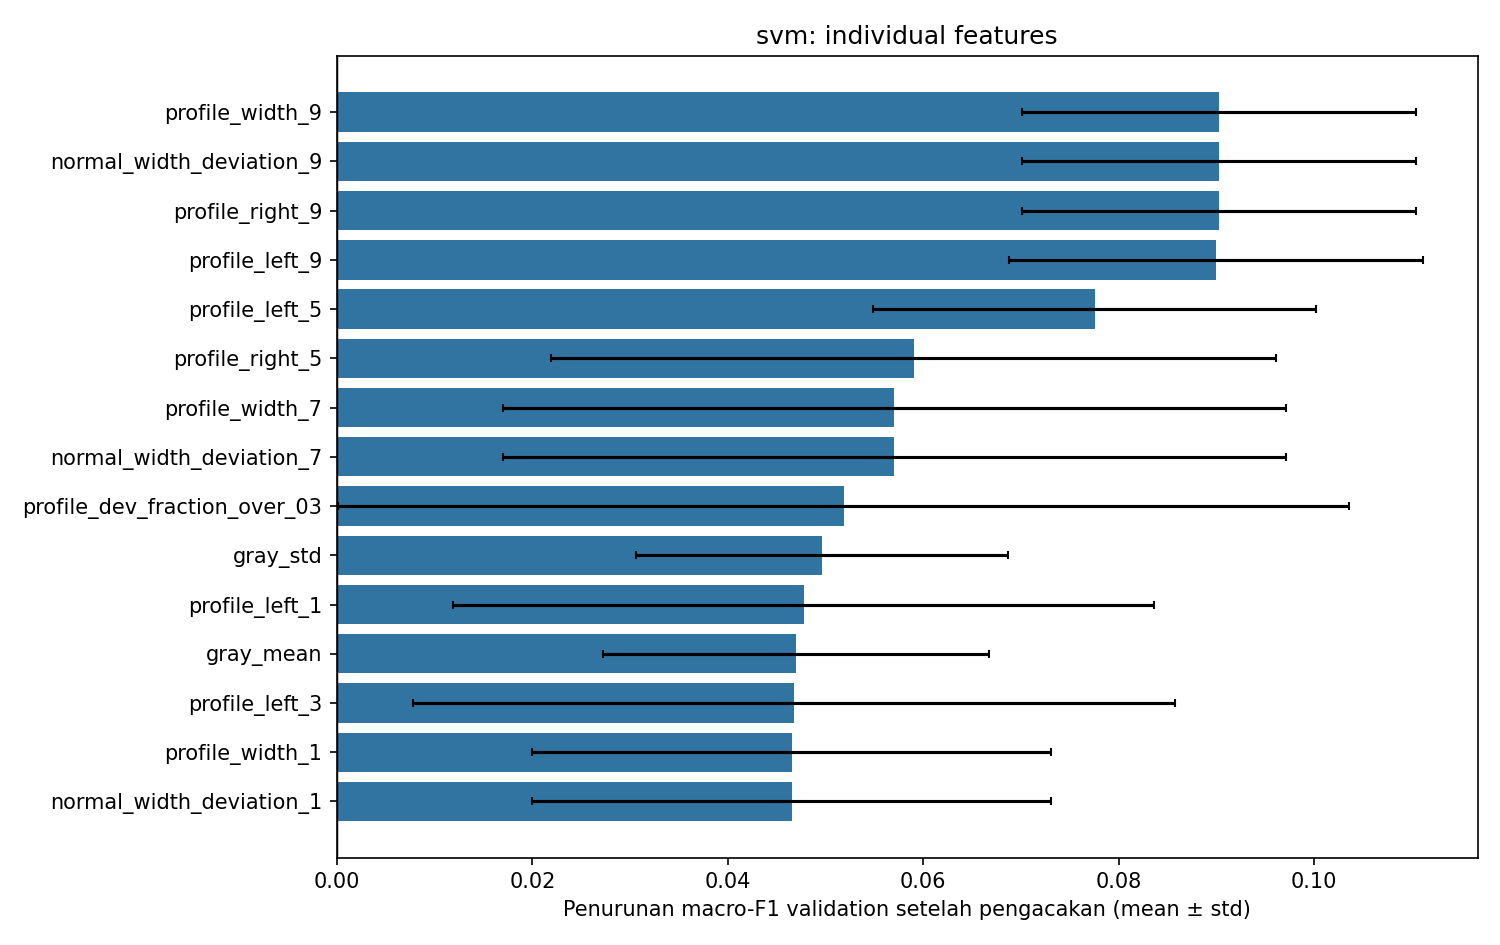

Source data for this figure (header and first rows):
feature, importance_mean, importance_std, baseline_macro_f1, repeats, columns
edge_density, 0.01847, 0.02517, 0.5528, 20, ["edge_density"]
closed_edge_density, 0.005278, 0.01583, 0.5528, 20, ["closed_edge_density"]
profile_valid_fraction, 0.01847, 0.02517, 0.5528, 20, ["profile_valid_fraction"]
profile_width_median, 0.0, 0.0, 0.5528, 20, ["profile_width_median"]
profile_width_iqr, 0.02574, 0.03408, 0.5528, 20, ["profile_width_iqr"]
profile_width_0, 0.03431, 0.02517, 0.5528, 20, ["profile_width_0"]
profile_width_1, 0.04654, 0.02655, 0.5528, 20, ["profile_width_1"]
profile_width_2, 0.02457, 0.03602, 0.5528, 20, ["profile_width_2"]
profile_width_3, 0.02639, 0.02639, 0.5528, 20, ["profile_width_3"]
profile_width_4, 0.04216, 0.02193, 0.5528, 20, ["profile_width_4"]
profile_width_5, 0.03842, 0.01614, 0.5528, 20, ["profile_width_5"]
profile_width_6, 0.0, 0.0, 0.5528, 20, ["profile_width_6"]
profile_width_7, 0.05703, 0.04006, 0.5528, 20, ["profile_width_7"]
profile_width_8, 0.03768, 0.02945, 0.5528, 20, ["profile_width_8"]
profile_width_9, 0.09023, 0.02014, 0.5528, 20, ["profile_width_9"]
profile_left_0, 0.02903, 0.02626, 0.5528, 20, ["profile_left_0"]
profile_left_1, 0.04778, 0.03587, 0.5528, 20, ["profile_left_1"]
profile_left_2, 0.03644, 0.02384, 0.5528, 20, ["profile_left_2"]
profile_left_3, 0.04681, 0.03898, 0.5528, 20, ["profile_left_3"]
profile_left_4, 0.04216, 0.02193, 0.5528, 20, ["profile_left_4"]
profile_left_5, 0.07755, 0.02267, 0.5528, 20, ["profile_left_5"]
profile_left_6, 0.01056, 0.02111, 0.5528, 20, ["profile_left_6"]
profile_left_7, 0.01547, 0.04877, 0.5528, 20, ["profile_left_7"]
profile_left_8, 0.04068, 0.01356, 0.5528, 20, ["profile_left_8"]
profile_left_9, 0.08995, 0.0212, 0.5528, 20, ["profile_left_9"]
profile_right_0, 0.02903, 0.02626, 0.5528, 20, ["profile_right_0"]
profile_right_1, 0.02375, 0.02626, 0.5528, 20, ["profile_right_1"]
profile_right_2, 0.02639, 0.02639, 0.5528, 20, ["profile_right_2"]
profile_right_3, 0.008169, 0.02511, 0.5528, 20, ["profile_right_3"]
profile_right_4, 0.02699, 0.02619, 0.5528, 20, ["profile_right_4"]
profile_right_5, 0.059, 0.03712, 0.5528, 20, ["profile_right_5"]
profile_right_6, 0.00226, 0.009852, 0.5528, 20, ["profile_right_6"]
profile_right_7, 0.03544, 0.03333, 0.5528, 20, ["profile_right_7"]
profile_right_8, 0.00125, 0.02817, 0.5528, 20, ["profile_right_8"]
profile_right_9, 0.09023, 0.02014, 0.5528, 20, ["profile_right_9"]
label_found, 0.0, 0.0, 0.5528, 20, ["label_found"]
label_coverage, 0.0, 0.0, 0.5528, 20, ["label_coverage"]
label_area_ratio, 0.0, 0.0, 0.5528, 20, ["label_area_ratio"]
label_angle_relative_deg, 0.0, 0.0, 0.5528, 20, ["label_angle_relative_deg"]
label_angle_valid, 0.0, 0.0, 0.5528, 20, ["label_angle_valid"]
glcm_contrast_h, 0.03475, 0.03484, 0.5528, 20, ["glcm_contrast_h"]
glcm_homogeneity_h, 0.0, 0.0, 0.5528, 20, ["glcm_homogeneity_h"]
glcm_asm_h, 0.01583, 0.02419, 0.5528, 20, ["glcm_asm_h"]
glcm_energy_h, 0.01847, 0.02517, 0.5528, 20, ["glcm_energy_h"]
glcm_contrast_v, 0.03965, 0.03303, 0.5528, 20, ["glcm_contrast_v"]
glcm_homogeneity_v, 0.01583, 0.02419, 0.5528, 20, ["glcm_homogeneity_v"]
glcm_asm_v, 0.01847, 0.02517, 0.5528, 20, ["glcm_asm_v"]
glcm_energy_v, 0.02111, 0.02586, 0.5528, 20, ["glcm_energy_v"]
gray_mean, 0.04701, 0.01975, 0.5528, 20, ["gray_mean"]
gray_std, 0.04966, 0.01903, 0.5528, 20, ["gray_std"]
normal_width_deviation_0, 0.03431, 0.02517, 0.5528, 20, ["normal_width_deviation_0"]
normal_width_deviation_1, 0.04654, 0.02655, 0.5528, 20, ["normal_width_deviation_1"]
normal_width_deviation_2, 0.02457, 0.03602, 0.5528, 20, ["normal_width_deviation_2"]
normal_width_deviation_3, 0.02639, 0.02639, 0.5528, 20, ["normal_width_deviation_3"]
normal_width_deviation_4, 0.04216, 0.02193, 0.5528, 20, ["normal_width_deviation_4"]
normal_width_deviation_5, 0.03842, 0.01614, 0.5528, 20, ["normal_width_deviation_5"]
normal_width_deviation_6, 0.0, 0.0, 0.5528, 20, ["normal_width_deviation_6"]
normal_width_deviation_7, 0.05703, 0.04006, 0.5528, 20, ["normal_width_deviation_7"]
normal_width_deviation_8, 0.03768, 0.02945, 0.5528, 20, ["normal_width_deviation_8"]
normal_width_deviation_9, 0.09023, 0.02014, 0.5528, 20, ["normal_width_deviation_9"]
... 3 more rows
